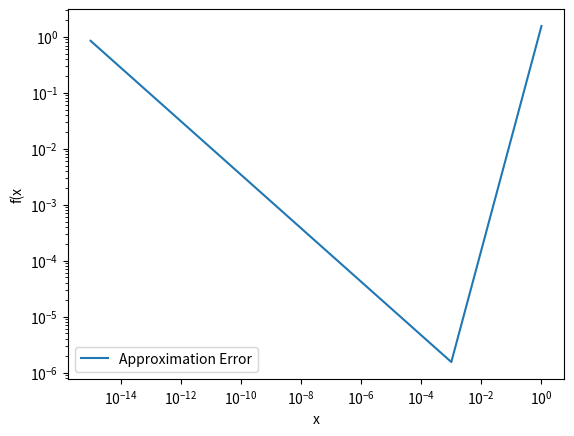

Write the Python code that produced this figure. (Note: this script raises an exception after producing the figure.)
import matplotlib
import matplotlib.pyplot as plt
import numpy as np
import sympy
from sympy import *
from sympy.solvers import solve


def g1(x):
    return x * pow(np.e, x)


def g2(x):
    return x ** 2 * np.sin(3 * x)


def diff2(x, h, f):
    return (f(x + h / 2) - f(x - h / 2)) / h


g1_der_values = []
h_values = np.arange(10e-16, 1, 10e-4)
for i in h_values:
    g1_der_values.append(diff2(2, i, g1))
origin_g1_der = 3 * pow(np.e, 2)
approximation_errors = []
for value in g1_der_values:
    approximation_errors.append(abs(value - origin_g1_der))

# matplotlib.use('TkAgg')
plt.loglog(h_values, approximation_errors, label='Approximation Error')
plt.xlabel('x')
plt.ylabel('f(x')
plt.legend()

plt.show()


def composite_simpson(a: float, b: float, number_of_points: int, f):
    h = (b - a) / number_of_points
    k1 = 0
    k2 = 0
    for i in range(1, number_of_points, 2):
        k1 += f(a + i * h)
        k2 += f(a + (i + 1) * h)
    return h / 3 * (f(a) + 4 * k1 + 2 * k2)


# n_values = np.arange(3, 9999, 10)
# origin_integral_value = (9 * pow(np.pi, 2) - 4) / 27
# simpson_error_values = []
# for i in n_values:
#     simpson_error_values.append(abs(composite_simpson(0, np.pi, i, g2) - origin_integral_value))
#
#
# plt.loglog(n_values, simpson_error_values, label='Approximation Error Simpson')
# plt.xlabel('x')
# plt.ylabel('f(x')
# plt.legend()


plt.show()


def gauss_func(x):
    return (63 * x ** 5 - 70 * x ** 3 + 15 * x) / 8


def mul_func(x, x_values):
    for i in range(0, 5):
        mul = 1
        for j in range(0, 5):
            if i != j:
                mul *= (x - x_values[j]) / (x_values[i] - x_values[j])


def sympy_function(func: sympy.Expr, var_dict: dict) -> sympy.Expr:
    new_dict = {key: sympy.Symbol(str(val)) for key, val in var_dict.items()}
    result = func.subs(new_dict)
    return result


def gauss_quad():
    c = []
    x = [0, np.sqrt(5 - 2 * np.sqrt((10 / 7))) / (-3), np.sqrt(5 - 2 * np.sqrt((10 / 7))) / 3,
         np.sqrt(5 + 2 * np.sqrt((10 / 7))) / (-3),
         np.sqrt(5 + 2 * np.sqrt((10 / 7))) / 3]
    for i in range(0, 5):
        mul = ""
        x_arg, xj, xi = sympy.symbols("x xj xi")
        for j in range(0, 5):
            func = sympy.Expr
            if i != j:
                mul += "(x-(%f))/(%f-(%f))" % (x[j], x[i], x[j])
        x_arg = Symbol('x')
        ans = sympy.solve(mul, x_arg)
        print(ans)

print(gauss_quad())
print("done!")
